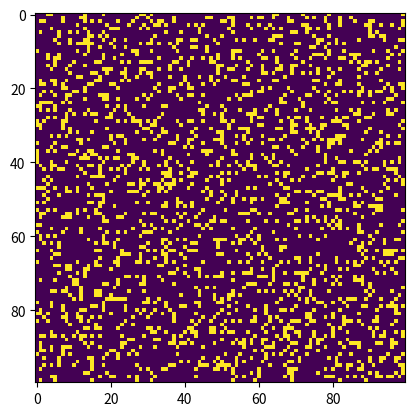

The script that saved this image:
import argparse
import numpy as np
import matplotlib.pyplot as plt
import matplotlib.animation as animation
 
# setting up the values for the grid
ON = 255
OFF = 0
vals = [ON, OFF]
 
def randomGrid(N):
 
    """returns a grid of NxN random values"""
    return np.random.choice(vals, N*N, p=[0.2, 0.8]).reshape(N, N)
 
def addGlider(i, j, grid):
 
    """adds a glider with top left cell at (i, j)"""
    glider = np.array([[0,    0, 255],
                       [255,  0, 255],
                       [0,  255, 255]])
    grid[i:i+3, j:j+3] = glider
 
def addGosperGliderGun(i, j, grid):
 
    """adds a Gosper Glider Gun with top left
       cell at (i, j)"""
    gun = np.zeros(11*38).reshape(11, 38)
 
    gun[5][1] = gun[5][2] = 255
    gun[6][1] = gun[6][2] = 255
 
    gun[3][13] = gun[3][14] = 255
    gun[4][12] = gun[4][16] = 255
    gun[5][11] = gun[5][17] = 255
    gun[6][11] = gun[6][15] = gun[6][17] = gun[6][18] = 255
    gun[7][11] = gun[7][17] = 255
    gun[8][12] = gun[8][16] = 255
    gun[9][13] = gun[9][14] = 255
 
    gun[1][25] = 255
    gun[2][23] = gun[2][25] = 255
    gun[3][21] = gun[3][22] = 255
    gun[4][21] = gun[4][22] = 255
    gun[5][21] = gun[5][22] = 255
    gun[6][23] = gun[6][25] = 255
    gun[7][25] = 255
 
    gun[3][35] = gun[3][36] = 255
    gun[4][35] = gun[4][36] = 255
 
    grid[i:i+11, j:j+38] = gun
 
def update(frameNum, img, grid, N):
 
    # copy grid since we require 8 neighbors
    # for calculation and we go line by line
    newGrid = grid.copy()
    for i in range(N):
        for j in range(N):
 
            # compute 8-neighbor sum
            # using toroidal boundary conditions - x and y wrap around
            # so that the simulation takes place on a toroidal surface.
            total = int((grid[i, (j-1)%N] + grid[i, (j+1)%N] +
                         grid[(i-1)%N, j] + grid[(i+1)%N, j] +
                         grid[(i-1)%N, (j-1)%N] + grid[(i-1)%N, (j+1)%N] +
                         grid[(i+1)%N, (j-1)%N] + grid[(i+1)%N, (j+1)%N])/255)
 
            # apply Conway's rules
            if grid[i, j]  == ON:
                if (total < 2) or (total > 3):
                    newGrid[i, j] = OFF
            else:
                if total == 3:
                    newGrid[i, j] = ON
 
    # update data
    img.set_data(newGrid)
    grid[:] = newGrid[:]
    return img,
 
# main() function
def main():
 
    # Command line args are in sys.argv[1], sys.argv[2] ..
    # sys.argv[0] is the script name itself and can be ignored
    # parse arguments
    parser = argparse.ArgumentParser(description="Runs Conway's Game of Life simulation.")
 
    # add arguments
    parser.add_argument('--grid-size', dest='N', required=False)
    parser.add_argument('--mov-file', dest='movfile', required=False)
    parser.add_argument('--interval', dest='interval', required=False)
    parser.add_argument('--glider', action='store_true', required=False)
    parser.add_argument('--gosper', action='store_true', required=False)
    args = parser.parse_args()
     
    # set grid size
    N = 100
    if args.N and int(args.N) > 8:
        N = int(args.N)
         
    # set animation update interval
    updateInterval = 50
    if args.interval:
        updateInterval = int(args.interval)
 
    # declare grid
    grid = np.array([])
 
    # check if "glider" demo flag is specified
    if args.glider:
        grid = np.zeros(N*N).reshape(N, N)
        addGlider(1, 1, grid)
    elif args.gosper:
        grid = np.zeros(N*N).reshape(N, N)
        addGosperGliderGun(10, 10, grid)
 
    else:   # populate grid with random on/off -
            # more off than on
        grid = randomGrid(N)
 
    # set up animation
    fig, ax = plt.subplots()
    img = ax.imshow(grid, interpolation='nearest')
    ani = animation.FuncAnimation(fig, update, fargs=(img, grid, N, ),
                                  frames = 10,
                                  interval=updateInterval,
                                  save_count=50)
 
    # # of frames?
    # set output file
    if args.movfile:
        ani.save(args.movfile, fps=30, extra_args=['-vcodec', 'libx264'])
 
    plt.show()
 
# call main
if __name__ == '__main__':
    main()
